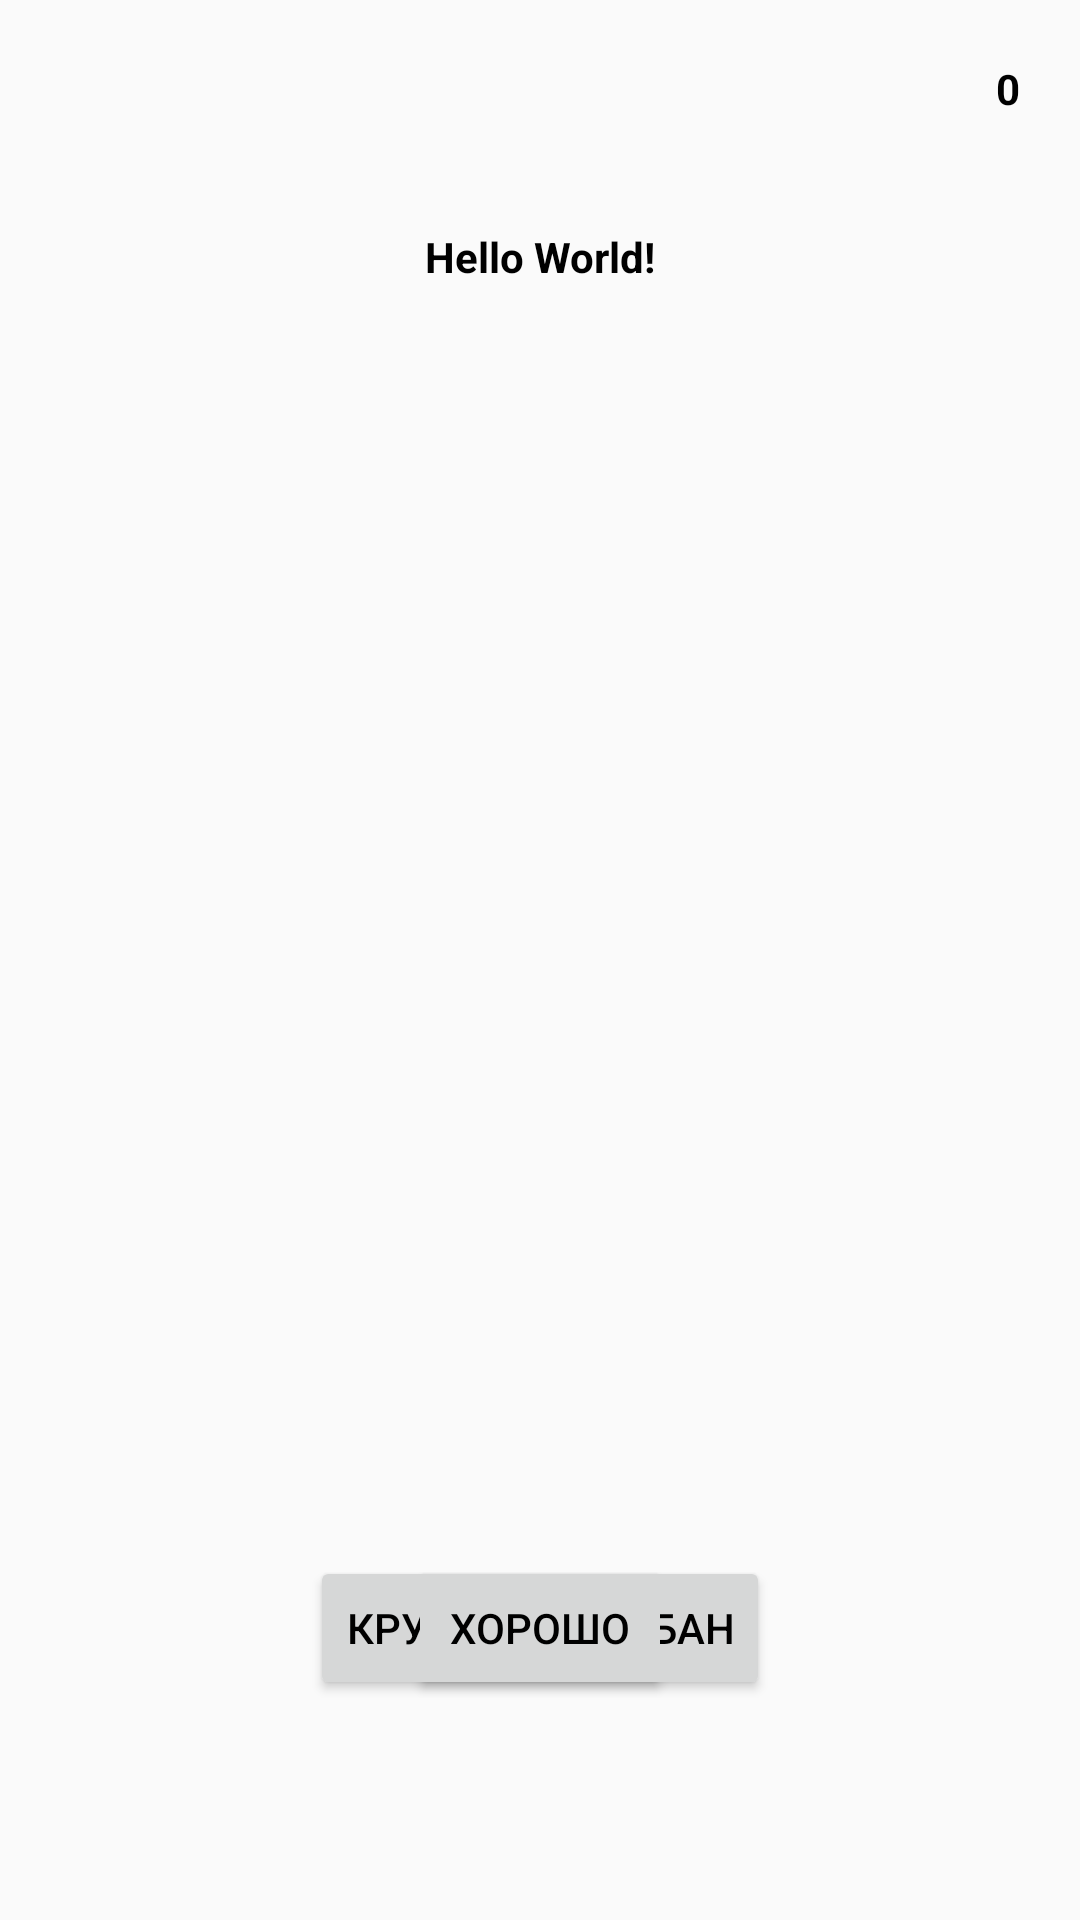

Produce the Android XML layout that renders to this screen, including the resource entries it uses.
<!-- AndroidManifest.xml: application theme Theme.MiracleGame -->
<!-- res/layout/activity_drum.xml -->
<?xml version="1.0" encoding="utf-8"?>
<androidx.constraintlayout.widget.ConstraintLayout xmlns:android="http://schemas.android.com/apk/res/android"
    xmlns:app="http://schemas.android.com/apk/res-auto"
    xmlns:tools="http://schemas.android.com/tools"
    android:layout_width="match_parent"
    android:layout_height="match_parent"
    tools:context=".presentation.drumActivity.DrumActivity">

    <androidx.constraintlayout.widget.ConstraintLayout
        android:layout_width="match_parent"
        android:layout_height="match_parent">

        <TextView
            android:id="@+id/tv_result"
            android:layout_width="wrap_content"
            android:layout_height="wrap_content"
            android:layout_marginTop="30dp"
            android:text="Hello World!"
            android:textColor="@color/black"
            android:textStyle="bold"
            app:layout_constraintBottom_toTopOf="@+id/appCompatImageView"
            app:layout_constraintEnd_toEndOf="parent"
            app:layout_constraintStart_toStartOf="parent"
            app:layout_constraintTop_toTopOf="parent" />

        <TextView
            android:id="@+id/tv_all_points"
            android:layout_width="wrap_content"
            android:layout_height="wrap_content"
            android:layout_margin="20dp"
            android:text="@string/zero"
            android:textColor="@color/black"
            android:textStyle="bold"
            app:layout_constraintEnd_toEndOf="parent"
            app:layout_constraintTop_toTopOf="parent" />


        <androidx.appcompat.widget.AppCompatImageView
            android:id="@+id/appCompatImageView"
            android:layout_width="44dp"
            android:layout_height="44dp"
            android:layout_margin="10dp"
            android:background="@drawable/ic_baseline_arrow_downward_24"
            app:layout_constraintBottom_toTopOf="@+id/imageView"
            app:layout_constraintEnd_toEndOf="@+id/tv_result"
            app:layout_constraintStart_toStartOf="@+id/tv_result" />

        <androidx.appcompat.widget.AppCompatImageView
            android:id="@+id/imageView"
            android:layout_width="250dp"
            android:layout_height="250dp"
            android:background="@drawable/drum"
            app:layout_constraintBottom_toBottomOf="parent"
            app:layout_constraintEnd_toEndOf="@+id/tv_result"
            app:layout_constraintStart_toStartOf="@+id/tv_result"
            app:layout_constraintTop_toTopOf="parent" />

        <androidx.appcompat.widget.AppCompatButton
            android:id="@+id/button_random"
            android:layout_width="wrap_content"
            android:layout_height="wrap_content"
            android:text="@string/roll"
            android:textColor="@color/black"
            app:layout_constraintBottom_toBottomOf="parent"
            app:layout_constraintEnd_toEndOf="parent"
            app:layout_constraintStart_toStartOf="parent"
            app:layout_constraintTop_toBottomOf="@+id/imageView" />

        <androidx.appcompat.widget.AppCompatButton
            android:id="@+id/button_ok"
            android:layout_width="wrap_content"
            android:layout_height="wrap_content"
            android:text="@string/good"
            android:textColor="@color/black"
            app:layout_constraintBottom_toBottomOf="parent"
            app:layout_constraintEnd_toEndOf="parent"
            app:layout_constraintStart_toStartOf="parent"
            app:layout_constraintTop_toBottomOf="@+id/imageView" />
    </androidx.constraintlayout.widget.ConstraintLayout>

</androidx.constraintlayout.widget.ConstraintLayout>
<!-- resources referenced by this layout -->
<resources>
  <color name="black">#FF000000</color>
  <string name="good">Хорошо</string>
  <string name="roll">Крутить барабан</string>
  <string name="zero">0</string>
  <style name="Theme.MiracleGame" parent="Theme.MaterialComponents.DayNight.NoActionBar.Bridge">
          
          <item name="colorPrimary">@color/purple_500</item>
          <item name="colorPrimaryVariant">@color/purple_700</item>
          <item name="colorOnPrimary">@color/white</item>
          
          <item name="colorSecondary">@color/teal_200</item>
          <item name="colorSecondaryVariant">@color/teal_700</item>
          <item name="colorOnSecondary">@color/black</item>
          
          <item name="android:statusBarColor">?attr/colorPrimaryVariant</item>
          <item name="android:windowTranslucentStatus">true</item>
          <item name="android:windowTranslucentNavigation">true</item>
          
      </style>
  <color name="purple_500">#FF6200EE</color>
  <color name="purple_700">#FF3700B3</color>
  <color name="white">#FFFFFFFF</color>
  <color name="teal_200">#FF03DAC5</color>
  <color name="teal_700">#FF018786</color>
</resources>
